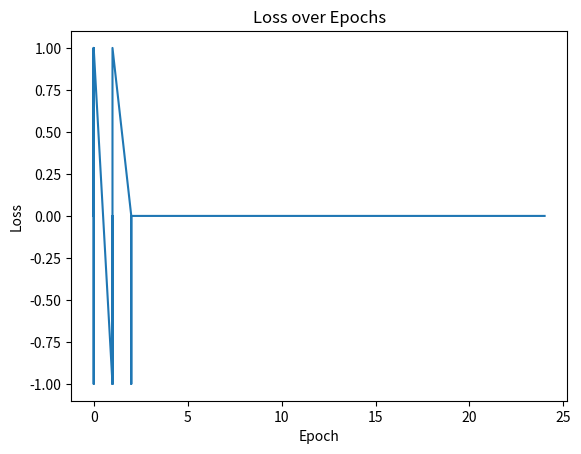

This figure's Python source:
#Single Layer of ANN Model
import numpy as np
import matplotlib.pyplot as plt

def step(output):
    if output > 0:
        return 1
    else:
        return 0
input = [(0,0),(0,1),(1,0),(1,1)]
T=[0,1,0,1]
w=[0,1,-1]
LR=1
Loss_final=[]
for epoch in range(25):
    for i in range(4):
        data = input[i]
        c= T[i]
        output=step(w[0]+w[1]*data[0]+w[2]*data[1])
        loss=LR*(c-output)
        if loss !=0:
            w[0]+=loss*1
            w[1]+=loss*data[0]
            w[2]+=loss*data[1]
        Loss_final.append({'epoch':epoch,'input':data,'loss':loss})
epochs=[key['epoch']for key in Loss_final]
losses=[key['loss']for key in Loss_final]


plt.plot(epochs,losses)
plt.xlabel('Epoch')
plt.ylabel('Loss')
plt.title('Loss over Epochs')
plt.show()
